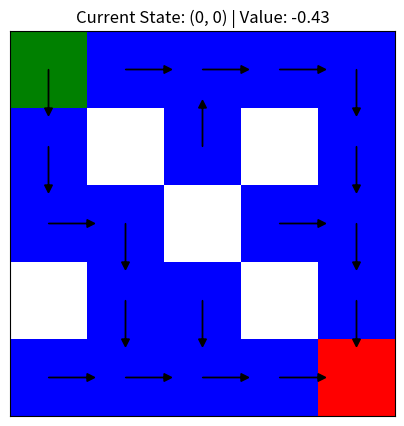
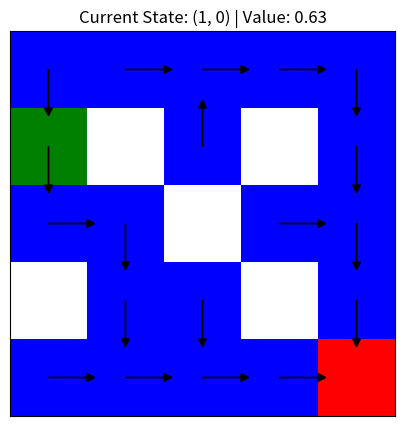
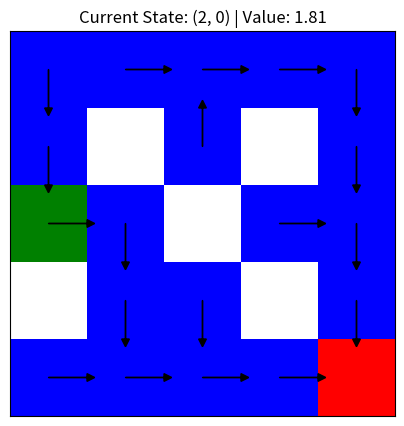
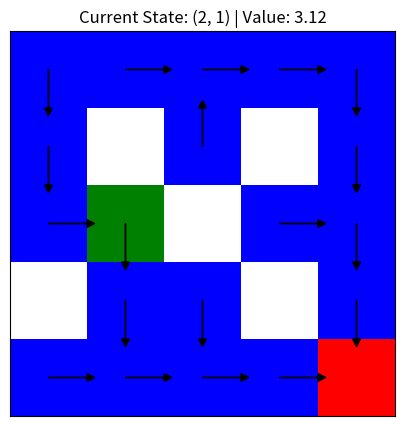
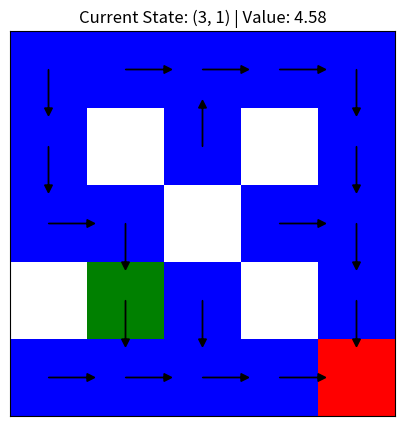
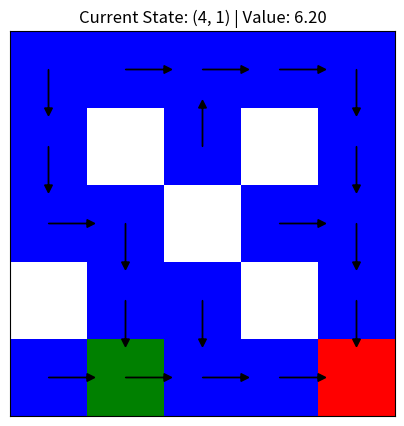
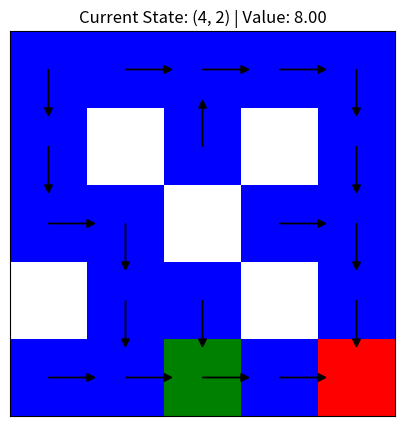
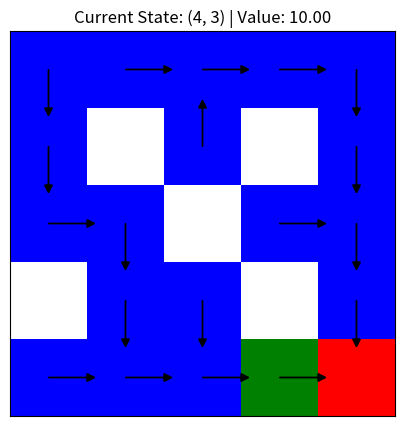
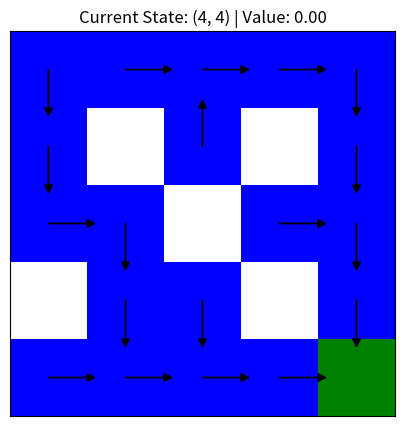

Write the Python code that produced these figures, in order.
import numpy as np
import matplotlib.pyplot as plt
import matplotlib.colors as mcolors


class ComplexGridWorldMDP:
    def __init__(self):
        self.size = 5
        self.states = [(i, j) for i in range(self.size) for j in range(self.size)]
        self.start_state = (0, 0)
        self.goal_state = (4, 4)
        self.obstacles = [(1, 1), (1, 3), (2, 2), (3, 0), (3, 3)]
        self.actions = ["up", "down", "left", "right"]
        self.rewards = {self.goal_state: 10}
        for obs in self.obstacles:
            self.rewards[obs] = -10  # high penalty for hitting an obstacle
        self.transition_prob = 1  # deterministic for simplicity
        self.gamma = 0.9

    def calculate_q_value(self, V, state, action):
        """
        Calculate the Q-value for a state-action pair given the value function.
        """
        # Assuming deterministic environment for simplicity
        next_state, reward = self.move(state, action)
        q_value = reward + self.gamma * V[next_state]  # Bellman equation
        return q_value
    def is_terminal_state(self, state):
        return state == self.goal_state

    def policy_evaluation(self, policy, threshold=0.001):
        """
        Evaluate a policy by calculating the value function for the current policy.
        """
        V = {s: 0 for s in self.states}
        while True:
            delta = 0
            for state in self.states:
                if state in self.obstacles or state == self.goal_state:
                    continue
                v = V[state]
                action = policy[state]
                next_state, reward = self.move(state, action)
                V[state] = reward + self.gamma * V[next_state]  # Corrected line
                delta = max(delta, abs(v - V[state]))
            if delta < threshold:
                break
        return V

    def policy_improvement(self, V, policy):
        """
        Improve the policy based on the current value function.
        """
        policy_stable = True
        new_policy = {}
        for state in self.states:
            if state in self.obstacles or state == self.goal_state:
                continue
            old_action = policy.get(state, None)
            # Choose the action that maximizes the value function
            new_action = max(self.actions, key=lambda action: self.calculate_q_value(V, state, action))
            new_policy[state] = new_action
            if old_action is None or old_action != new_action:
                policy_stable = False
        return new_policy, policy_stable

    def policy_iteration(self):
        """
        Perform policy iteration using policy evaluation and policy improvement.
        """
        # Initialize a random policy
        policy = {state: np.random.choice(self.actions) for state in self.states if
                  state not in self.obstacles and state != self.goal_state}

        while True:
            V = self.policy_evaluation(policy)
            new_policy, policy_stable = self.policy_improvement(V, policy)
            policy = new_policy  # Update the policy to the new policy
            if policy_stable:
                break
        return policy, V
    def move(self, state, action):
        if state in self.obstacles or self.is_terminal_state(state):
            return state, 0

        # Define next state based on action
        next_state = list(state)
        if action == "up" and state[0] > 0:
            next_state[0] -= 1
        elif action == "down" and state[0] < self.size - 1:
            next_state[0] += 1
        elif action == "left" and state[1] > 0:
            next_state[1] -= 1
        elif action == "right" and state[1] < self.size - 1:
            next_state[1] += 1
        next_state = tuple(next_state)

        if next_state in self.obstacles:
            return state, self.rewards.get(state, -1)

        return next_state, self.rewards.get(next_state, -1)

    def get_transition_states_and_probs(self, state, action):
        """
        Given a state and an action, return a list of (next_state, probability) pairs.
        """
        # Assuming deterministic environment for simplicity
        next_state, _ = self.move(state, action)
        return [(next_state, self.transition_prob)]







def plot_grid(mdp, V, policy, current_state):
    grid = np.zeros((mdp.size, mdp.size))
    for obs in mdp.obstacles:
        grid[obs] = -1  # represent obstacles
    grid[mdp.goal_state] = 2  # represent goal state
    grid[current_state] = 1  # represent agent's current state

    cmap = mcolors.ListedColormap(['white', 'blue', 'green', 'red'])
    bounds = [-1.5, -0.5, 0.5, 1.5, 2.5]
    norm = mcolors.BoundaryNorm(bounds, cmap.N)

    plt.imshow(grid, cmap=cmap, norm=norm)
    plt.grid(which='major', axis='both', linestyle='-', color='k', linewidth=2)
    plt.xticks([])
    plt.yticks([])

    # Adding arrows for the policy
    for state in mdp.states:
        if state in mdp.obstacles or state == mdp.goal_state:
            continue
        action = policy.get(state, None)
        if action:
            dx, dy = 0, 0
            if action == "up":
                dy = -0.5
            elif action == "down":
                dy = 0.5
            elif action == "left":
                dx = -0.5
            elif action == "right":
                dx = 0.5
            plt.arrow(state[1], state[0], dx, dy, head_width=0.1, head_length=0.1, fc='k', ec='k')

    plt.title("Current State: {} | Value: {:.2f}".format(current_state, V[current_state]))
    plt.draw()
    plt.pause(0.2)
    plt.clf()


# Initialize MDP and current state
# Initialize MDP and current state
mdp = ComplexGridWorldMDP()

# Perform Policy Iteration
policy, V = mdp.policy_iteration()

current_state = mdp.start_state

plt.figure(figsize=(5, 5))

while not mdp.is_terminal_state(current_state):
    plot_grid(mdp, V, policy, current_state)  # Pass the policy here

    # Follow the derived policy
    action = policy[current_state]
    next_state, reward = mdp.move(current_state, action)
    current_state = next_state

plot_grid(mdp, V, policy, current_state)  # Plot final state with policy
plt.show()
